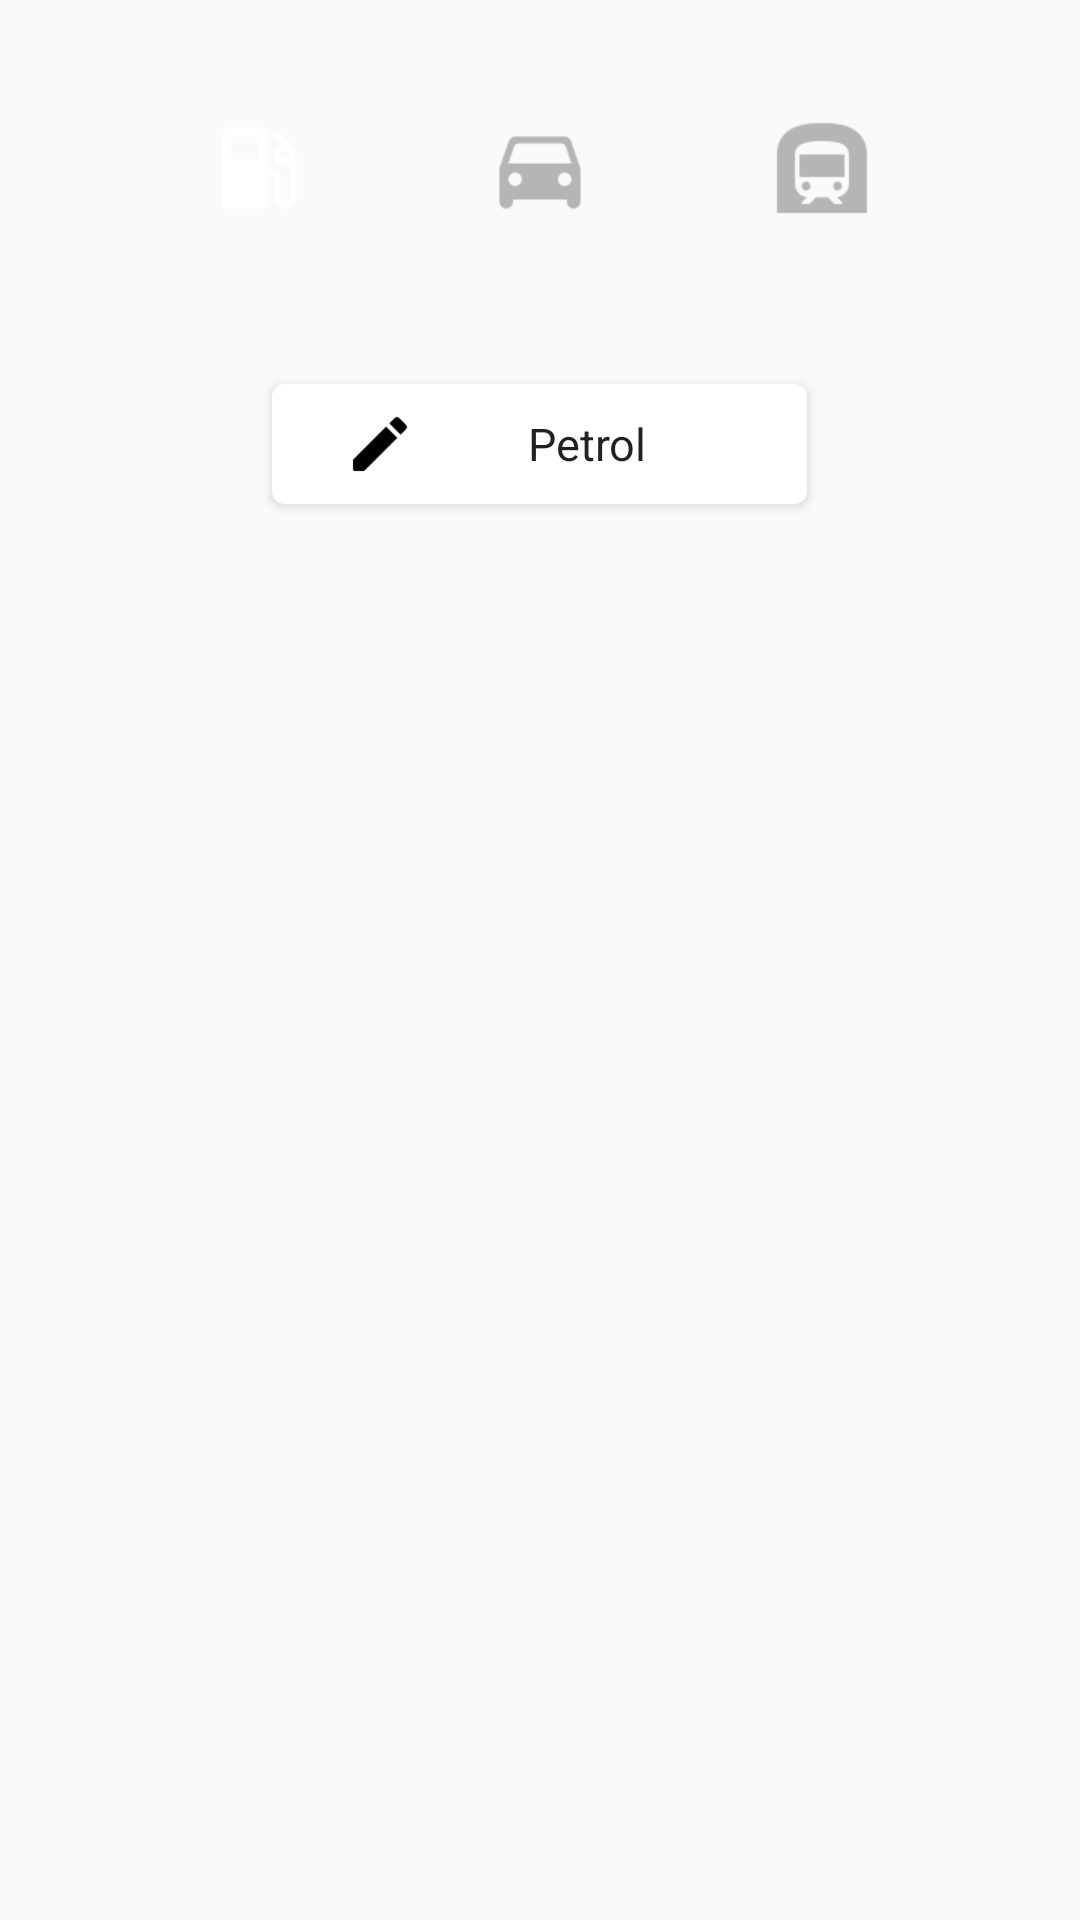

Write the Android layout XML for this screen, with the resource values it uses.
<!-- AndroidManifest.xml: application theme AppTheme -->
<!-- res/layout/layout_transport_form.xml -->
<?xml version="1.0" encoding="utf-8"?>
<LinearLayout xmlns:android="http://schemas.android.com/apk/res/android"
    xmlns:app="http://schemas.android.com/apk/res-auto"
    android:layout_width="match_parent"
    android:layout_height="wrap_content"
    android:orientation="vertical">

    <androidx.constraintlayout.widget.ConstraintLayout
        android:layout_width="match_parent"
        android:layout_height="wrap_content"
        android:paddingStart="32dp"
        android:paddingTop="16dp"
        android:paddingEnd="32dp"
        android:paddingBottom="16dp">

        <FrameLayout
            android:id="@+id/petrolViewGroup"
            android:layout_width="0dp"
            android:layout_height="80dp"
            android:background="@drawable/bg_rounded_accent"
            app:layout_constraintBottom_toBottomOf="parent"
            app:layout_constraintDimensionRatio="1:1"
            app:layout_constraintEnd_toStartOf="@id/carViewGroup"
            app:layout_constraintStart_toStartOf="parent"
            app:layout_constraintTop_toTopOf="parent">

            <ImageView
                android:layout_width="wrap_content"
                android:layout_height="wrap_content"
                android:layout_gravity="center"
                android:src="@drawable/ic_petrol"
                app:tint="@android:color/white" />

        </FrameLayout>

        <FrameLayout
            android:id="@+id/carViewGroup"
            android:layout_width="0dp"
            android:layout_height="80dp"
            android:background="@drawable/bg_rounded_accent"
            android:backgroundTint="@color/colorInactive"
            app:layout_constraintBottom_toBottomOf="parent"
            app:layout_constraintDimensionRatio="1:1"
            app:layout_constraintEnd_toStartOf="@id/subwayViewGroup"
            app:layout_constraintStart_toEndOf="@id/petrolViewGroup"
            app:layout_constraintTop_toTopOf="parent">

            <ImageView
                android:layout_width="wrap_content"
                android:layout_height="wrap_content"
                android:layout_gravity="center"
                android:src="@drawable/ic_car"
                app:tint="@color/colorGrey" />

        </FrameLayout>

        <FrameLayout
            android:id="@+id/subwayViewGroup"
            android:layout_width="0dp"
            android:layout_height="80dp"
            android:background="@drawable/bg_rounded_accent"
            android:backgroundTint="@color/colorInactive"
            app:layout_constraintBottom_toBottomOf="parent"
            app:layout_constraintDimensionRatio="1:1"
            app:layout_constraintEnd_toEndOf="parent"
            app:layout_constraintStart_toEndOf="@id/carViewGroup"
            app:layout_constraintTop_toTopOf="parent">

            <ImageView
                android:layout_width="wrap_content"
                android:layout_height="wrap_content"
                android:layout_gravity="center"
                android:src="@drawable/ic_subway"
                app:tint="@color/colorGrey" />

        </FrameLayout>
    </androidx.constraintlayout.widget.ConstraintLayout>

    <ProgressBar
        android:id="@+id/activeProgress"
        style="?android:attr/progressBarStyleHorizontal"
        android:layout_width="match_parent"
        android:layout_height="wrap_content"
        android:layout_marginStart="64dp"
        android:layout_marginEnd="64dp"
        android:progress="50"
        android:progressDrawable="@drawable/bg_rounded_progress_bar"
        android:secondaryProgress="70"
        android:visibility="gone" />

    <androidx.cardview.widget.CardView
        android:id="@+id/descriptionViewGroup"
        android:layout_width="wrap_content"
        android:layout_height="wrap_content"
        android:layout_gravity="center"
        android:layout_marginTop="16dp"
        app:cardCornerRadius="4dp"
        app:layout_constraintBottom_toBottomOf="parent"
        app:layout_constraintEnd_toEndOf="parent"
        app:layout_constraintStart_toStartOf="parent"
        app:layout_constraintTop_toBottomOf="@id/presetViewGroup">

        <androidx.constraintlayout.widget.ConstraintLayout
            android:layout_width="wrap_content"
            android:layout_height="wrap_content"
            android:paddingTop="8dp"
            android:paddingBottom="8dp">

            <EditText
                android:id="@+id/descriptionTextView"
                android:layout_width="wrap_content"
                android:layout_height="wrap_content"
                android:background="@null"
                android:drawableStart="@drawable/ic_edit"
                android:drawablePadding="8dp"
                android:hint="Transportation"
                android:inputType="textCapWords"
                android:paddingStart="24dp"
                android:paddingEnd="24dp"
                android:text="Petrol"
                android:textAlignment="center"
                android:textAppearance="@style/Subhead"
                app:layout_constraintBottom_toBottomOf="parent"
                app:layout_constraintEnd_toEndOf="parent"
                app:layout_constraintStart_toStartOf="parent"
                app:layout_constraintTop_toTopOf="parent" />
        </androidx.constraintlayout.widget.ConstraintLayout>
    </androidx.cardview.widget.CardView>
</LinearLayout>
<!-- resources referenced by this layout -->
<resources>
  <color name="colorGrey">#C09E9E9E</color>
  <color name="colorInactive">#C09E9E9E</color>
  <!-- drawable bg_rounded_progress_bar (drawable) -->
  <?xml version="1.0" encoding="utf-8"?>
  <layer-list xmlns:android="http://schemas.android.com/apk/res/android">
      <item android:id="@android:id/background">
          <shape>
              <corners android:radius="8dp" />
              <stroke
                  android:width="1dp"
                  android:color="@color/colorAccent" />
          </shape>
      </item>
  
      <item android:id="@android:id/secondaryProgress">
          <clip>
              <shape>
                  <corners android:radius="8dp" />
                  <gradient
                      android:angle="270"
                      android:endColor="@color/colorAccentDark"
                      android:startColor="@color/colorAccentDark" />
              </shape>
          </clip>
      </item>
  
  
      <item android:id="@android:id/progress">
          <clip>
              <shape>
                  <corners android:radius="8dp" />
                  <gradient
                      android:angle="270"
                      android:endColor="@color/colorAccent"
                      android:startColor="@color/colorAccent" />
              </shape>
          </clip>
      </item>
  </layer-list>
  <!-- drawable ic_car: webp bitmap (drawable-hdpi, 610 bytes) -->
  <!-- drawable ic_edit: webp bitmap (drawable-hdpi, 284 bytes) -->
  <!-- drawable ic_petrol: webp bitmap (drawable-hdpi, 644 bytes) -->
  <!-- drawable ic_subway: webp bitmap (drawable-hdpi, 764 bytes) -->
  <style name="Subhead" parent="Base.TextAppearance.AppCompat.Subhead">
          <item name="android:textSize">15sp</item>
      </style>
  <style name="AppTheme" parent="Theme.AppCompat.Light.NoActionBar">
          <item name="colorPrimary">@color/colorPrimary</item>
          <item name="colorPrimaryDark">@color/colorPrimaryDark</item>
          <item name="colorAccent">@color/colorAccent</item>
      </style>
  <color name="colorAccent">#03DAC5</color>
  <color name="colorAccentDark">#0BA697</color>
  <color name="colorPrimary">#6200EE</color>
  <color name="colorPrimaryDark">#3700B3</color>
</resources>
